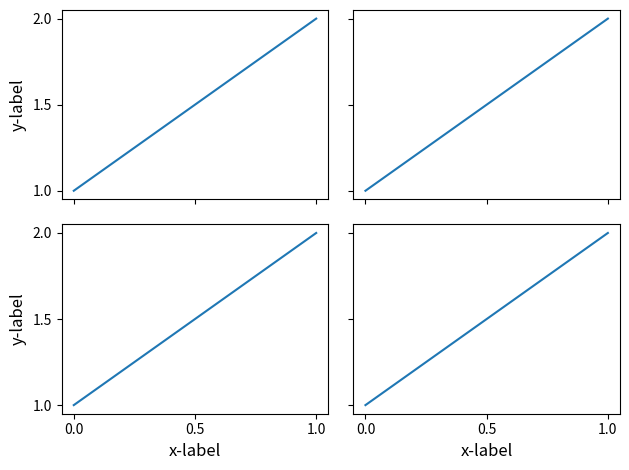

Reproduce this figure in Python.
import matplotlib.pyplot as plt
from mpl_toolkits.axes_grid1 import Grid


def draw_plot(ax_p, font_size=12):
    ax_p.plot([1, 2])
    ax_p.locator_params(nbins=3)
    ax_p.set_xlabel('x-label', fontsize=font_size)
    ax_p.set_ylabel('y-label', fontsize=font_size)
    ax_p.set_title('Title', fontsize=font_size)


plt.close('all')
fig = plt.figure()

grid = Grid(fig, rect=111, nrows_ncols=(2, 2), axes_pad=0.25, label_mode='L',)

for ax in grid:
    draw_plot(ax)
    ax.title.set_visible(False)

plt.tight_layout()
plt.show()
